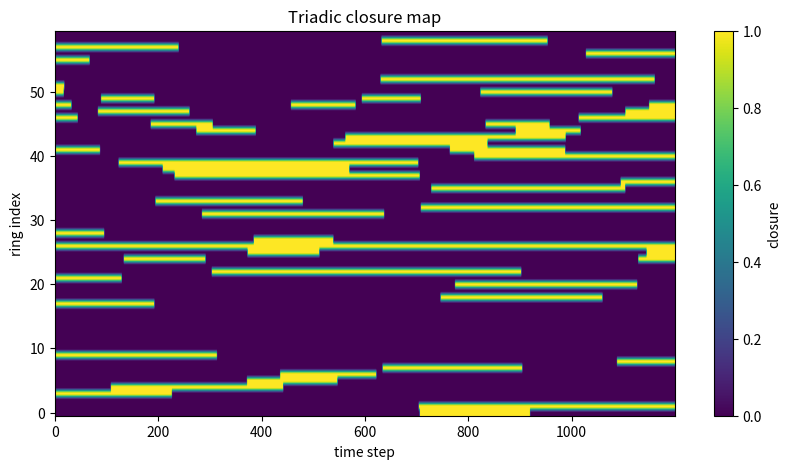
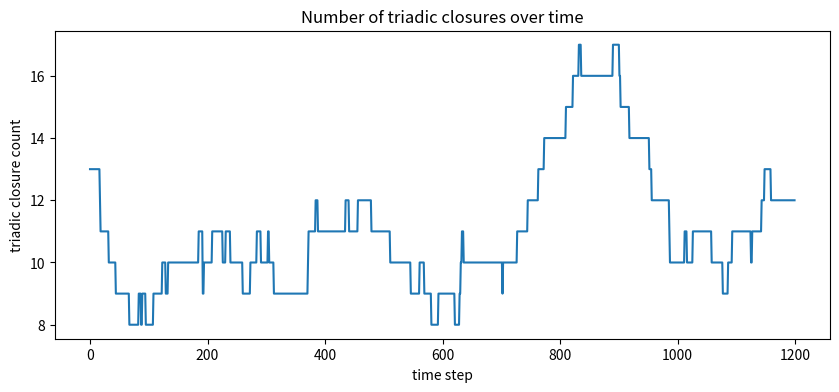

The matplotlib source for these figures, in order:
"""
NEXAH Experiment Tool
Triadic Closure Detector

Purpose
-------
Detect local triadic closure structures in a hub-ring oscillator network.

For each ring node i, we analyze the local triad:

    (i-1, i, i+1)

We measure whether the two adjacent phase differences are similar,
which indicates local triadic phase locking / closure.

This helps identify:

• triadic locking regions
• triadic shell structures
• closure bands
• relation between defects and local triads

Outputs
-------
output/triadic_closure_map.png
output/triadic_closure_count_vs_time.png
output/triadic_closure_snapshot.png

Usage
-----
cd ENGINE/nexah_kernel/research/experiments/structured_oscillator_networks
python triadic_closure_detector.py
"""

"""
NEXAH Experiment Tool
Triadic Closure Detector
"""

import numpy as np
import networkx as nx
import matplotlib.pyplot as plt
from pathlib import Path


# -----------------------------
# Kuramoto dynamics
# -----------------------------
def kuramoto_step(theta, omega, A, K, dt):

    phase_diff = theta[:, None] - theta[None, :]
    coupling = np.sum(A * np.sin(-phase_diff), axis=1)

    dtheta = omega + (K / len(theta)) * coupling

    return theta + dt * dtheta


# -----------------------------
# Graph generator
# -----------------------------
def build_hub_ring(N):

    G = nx.Graph()
    center = 0

    for i in range(1, N + 1):
        G.add_edge(center, i)

    for i in range(1, N + 1):
        G.add_edge(i, 1 + (i % N))

    return G


# -----------------------------
# Simulation
# -----------------------------
def simulate_history(N, steps=1200, dt=0.02, K=1.0):

    G = build_hub_ring(N)
    A = nx.to_numpy_array(G)

    nodes = len(A)

    theta = np.random.uniform(0, 2 * np.pi, nodes)
    omega = np.random.normal(0, 0.1, nodes)

    history = []

    for _ in range(steps):
        theta = kuramoto_step(theta, omega, A, K, dt)
        history.append(theta.copy())

    return np.array(history)


# -----------------------------
# Angle wrap
# -----------------------------
def wrap_angle(x):

    return (x + np.pi) % (2 * np.pi) - np.pi


# -----------------------------
# Triadic closure
# -----------------------------
def triadic_closure_scores(theta_ring):

    N = len(theta_ring)

    scores = []

    for i in range(N):

        im1 = (i - 1) % N
        ip1 = (i + 1) % N

        d_left = wrap_angle(theta_ring[i] - theta_ring[im1])
        d_right = wrap_angle(theta_ring[ip1] - theta_ring[i])

        mismatch = abs(d_left - d_right)
        mismatch = min(mismatch, 2*np.pi - mismatch)

        score = 1.0 - mismatch / np.pi
        score = max(0.0, score)

        scores.append(score)

    return np.array(scores)


# -----------------------------
# Detection
# -----------------------------
def detect_triadic_closure(theta_ring, threshold=0.8):

    scores = triadic_closure_scores(theta_ring)

    mask = scores > threshold

    return mask, scores


# -----------------------------
# Scan simulation
# -----------------------------
def compute_closure_history(history, threshold=0.8):

    ring_history = history[:,1:]

    closure_map = []
    closure_counts = []

    for theta in ring_history:

        mask, scores = detect_triadic_closure(theta, threshold)

        closure_map.append(mask.astype(float))
        closure_counts.append(np.sum(mask))

    return np.array(closure_map), np.array(closure_counts)


# -----------------------------
# Plot closure map
# -----------------------------
def plot_closure_map(closure_map):

    Path("output").mkdir(exist_ok=True)

    plt.figure(figsize=(10,5))

    plt.imshow(
        closure_map.T,
        aspect="auto",
        origin="lower",
        cmap="viridis"
    )

    plt.xlabel("time step")
    plt.ylabel("ring index")
    plt.title("Triadic closure map")

    plt.colorbar(label="closure")

    plt.savefig("output/triadic_closure_map.png", dpi=300)

    plt.show()


# -----------------------------
# Plot counts
# -----------------------------
def plot_closure_counts(closure_counts):

    plt.figure(figsize=(10,4))

    plt.plot(closure_counts)

    plt.xlabel("time step")
    plt.ylabel("triadic closure count")

    plt.title("Number of triadic closures over time")

    plt.savefig("output/triadic_closure_count_vs_time.png", dpi=300)

    plt.show()


# -----------------------------
# Main
# -----------------------------
def main():

    N = 60
    steps = 1200

    history = simulate_history(N, steps)

    closure_map, closure_counts = compute_closure_history(history)

    Path("output").mkdir(exist_ok=True)

    np.save("output/triadic_closure_map.npy", closure_map)

    plot_closure_map(closure_map)
    plot_closure_counts(closure_counts)

    print("Triadic closure detection completed.")
    print("Saved: output/triadic_closure_map.npy")


if __name__ == "__main__":
    main()
